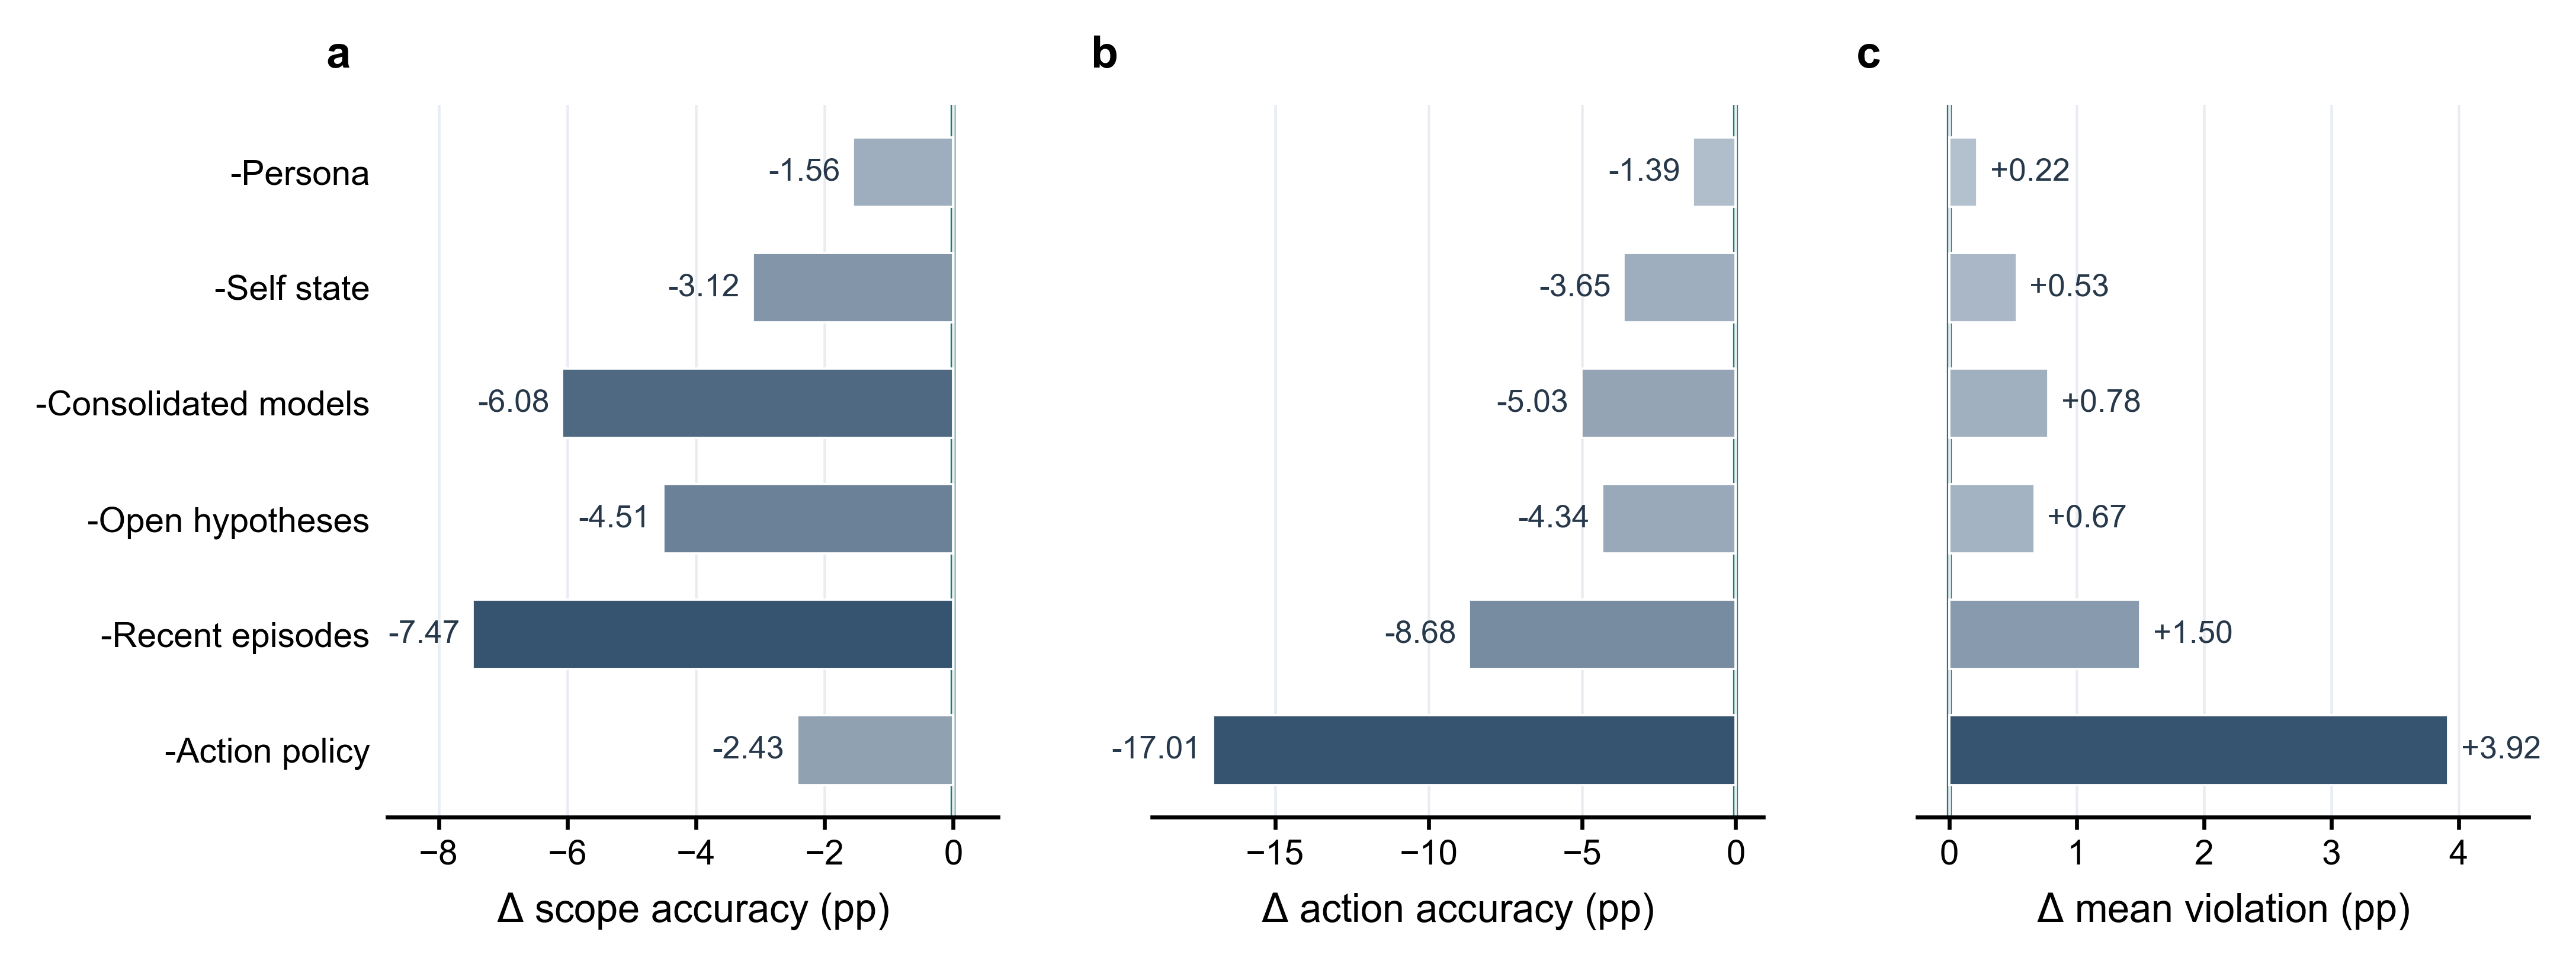

The file beside this chart, header and first rows:
configuration, n_checkpoints, scope_accuracy_pct, action_accuracy_pct, mean_violation_pct, delta_scope_pp, delta_action_pp, delta_violation_pp
Full EGM, 576, 96.18, 95.49, 0.71, 0.00, 0.00, 0.00
Persona, 576, 94.62, 94.10, 0.93, -1.56, -1.39, 0.22
Self state, 576, 93.06, 91.84, 1.24, -3.12, -3.65, 0.53
Consolidated models, 576, 90.10, 90.45, 1.49, -6.08, -5.03, 0.78
Open hypotheses, 576, 91.67, 91.15, 1.38, -4.51, -4.34, 0.67
Recent episodes, 576, 88.72, 86.81, 2.21, -7.47, -8.68, 1.50
Action policy, 576, 93.75, 78.47, 4.63, -2.43, -17.01, 3.92
